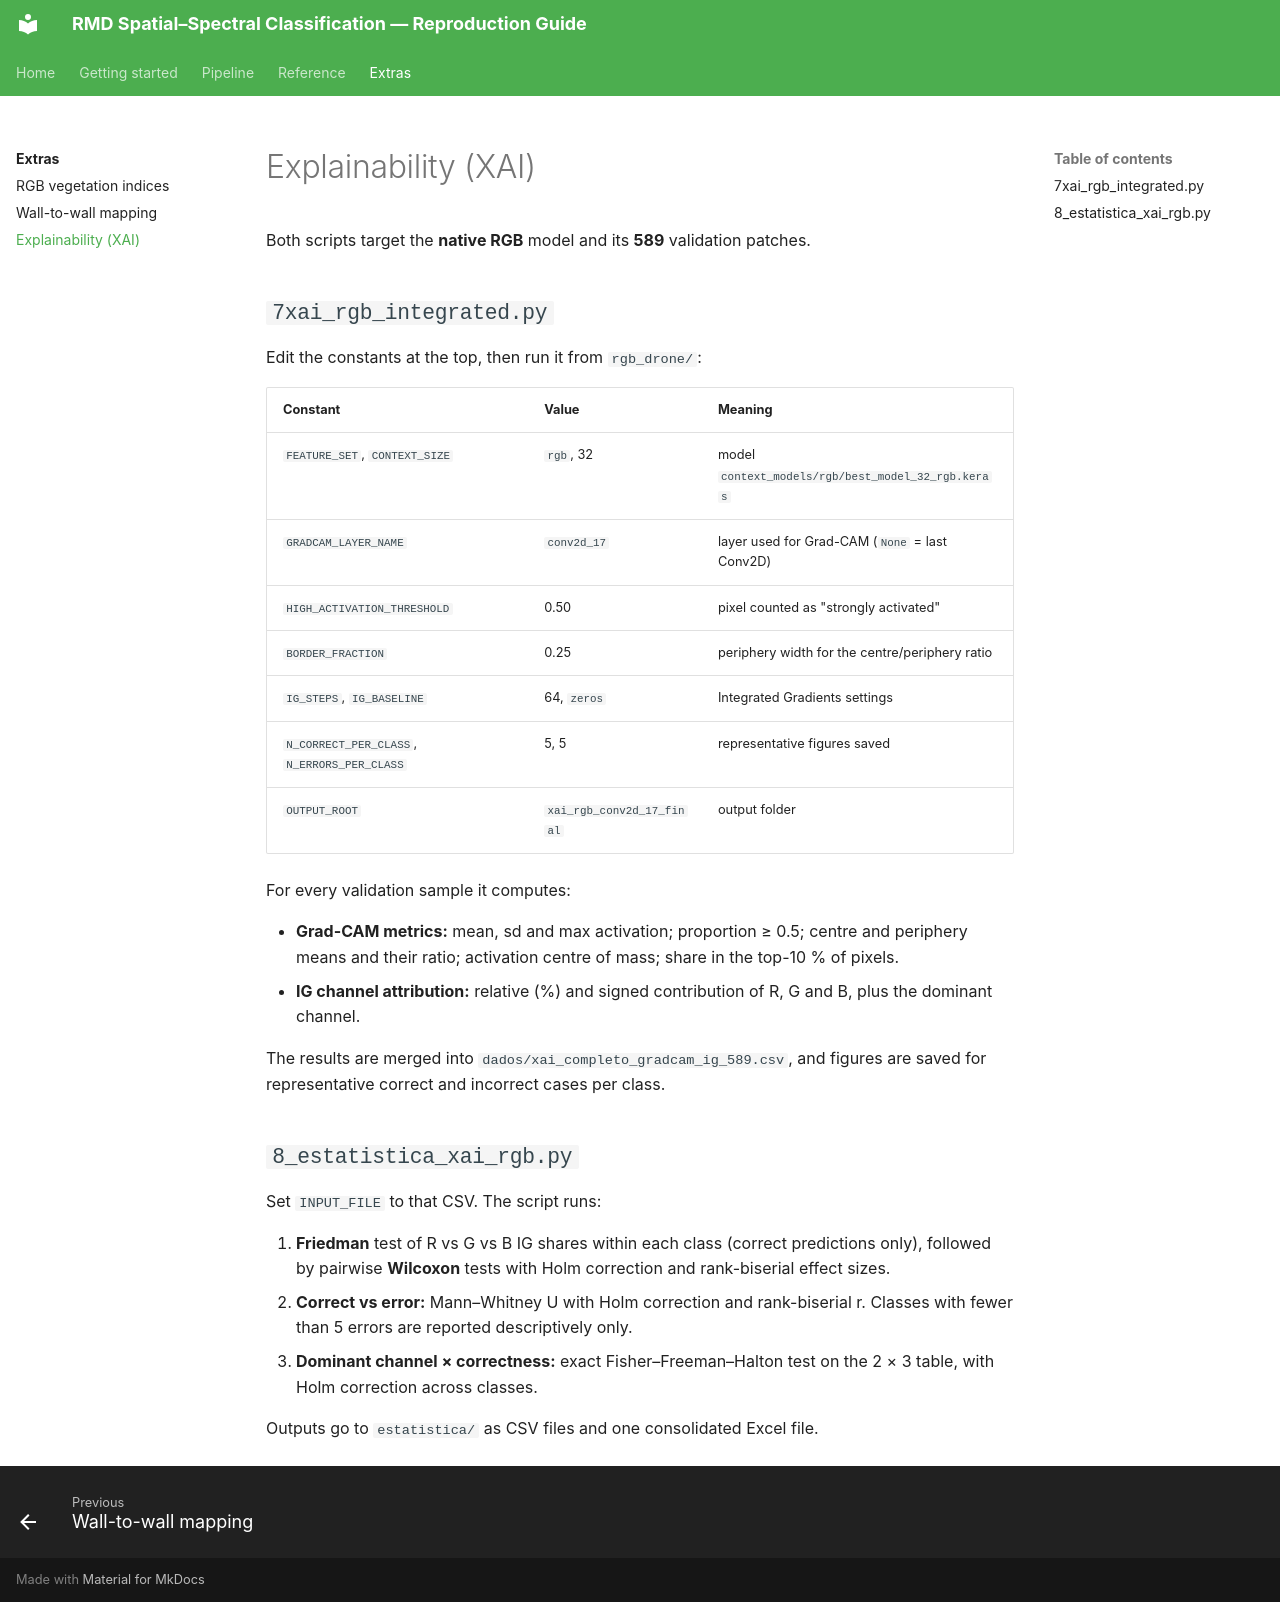

repository: RichterV/doc_artigo_yolo · page: extras/xai/index.html · generator: mkdocs

# Explainability (XAI)

Both scripts target the **native RGB** model and its **589** validation patches.

## `7xai_rgb_integrated.py`

Edit the constants at the top, then run it from `rgb_drone/`:

| Constant | Value | Meaning |
|---|---|---|
| `FEATURE_SET`, `CONTEXT_SIZE` | `rgb`, 32 | model `context_models/rgb/best_model_32_rgb.keras` |
| `GRADCAM_LAYER_NAME` | `conv2d_17` | layer used for Grad-CAM (`None` = last Conv2D) |
| `HIGH_ACTIVATION_THRESHOLD` | 0.50 | pixel counted as "strongly activated" |
| `BORDER_FRACTION` | 0.25 | periphery width for the centre/periphery ratio |
| `IG_STEPS`, `IG_BASELINE` | 64, `zeros` | Integrated Gradients settings |
| `N_CORRECT_PER_CLASS`, `N_ERRORS_PER_CLASS` | 5, 5 | representative figures saved |
| `OUTPUT_ROOT` | `xai_rgb_conv2d_17_final` | output folder |

For every validation sample it computes:

- **Grad-CAM metrics:** mean, sd and max activation; proportion ≥ 0.5; centre and periphery means and their ratio; activation centre of mass; share in the top-10 % of pixels.
- **IG channel attribution:** relative (%) and signed contribution of R, G and B, plus the dominant channel.

The results are merged into `dados/xai_completo_gradcam_ig_589.csv`, and figures are saved for representative correct and incorrect cases per class.

## `8_estatistica_xai_rgb.py`

Set `INPUT_FILE` to that CSV. The script runs:

1. **Friedman** test of R vs G vs B IG shares within each class (correct predictions only), followed by pairwise **Wilcoxon** tests with Holm correction and rank-biserial effect sizes.
2. **Correct vs error:** Mann–Whitney U with Holm correction and rank-biserial r. Classes with fewer than 5 errors are reported descriptively only.
3. **Dominant channel × correctness:** exact Fisher–Freeman–Halton test on the 2 × 3 table, with Holm correction across classes.

Outputs go to `estatistica/` as CSV files and one consolidated Excel file.
